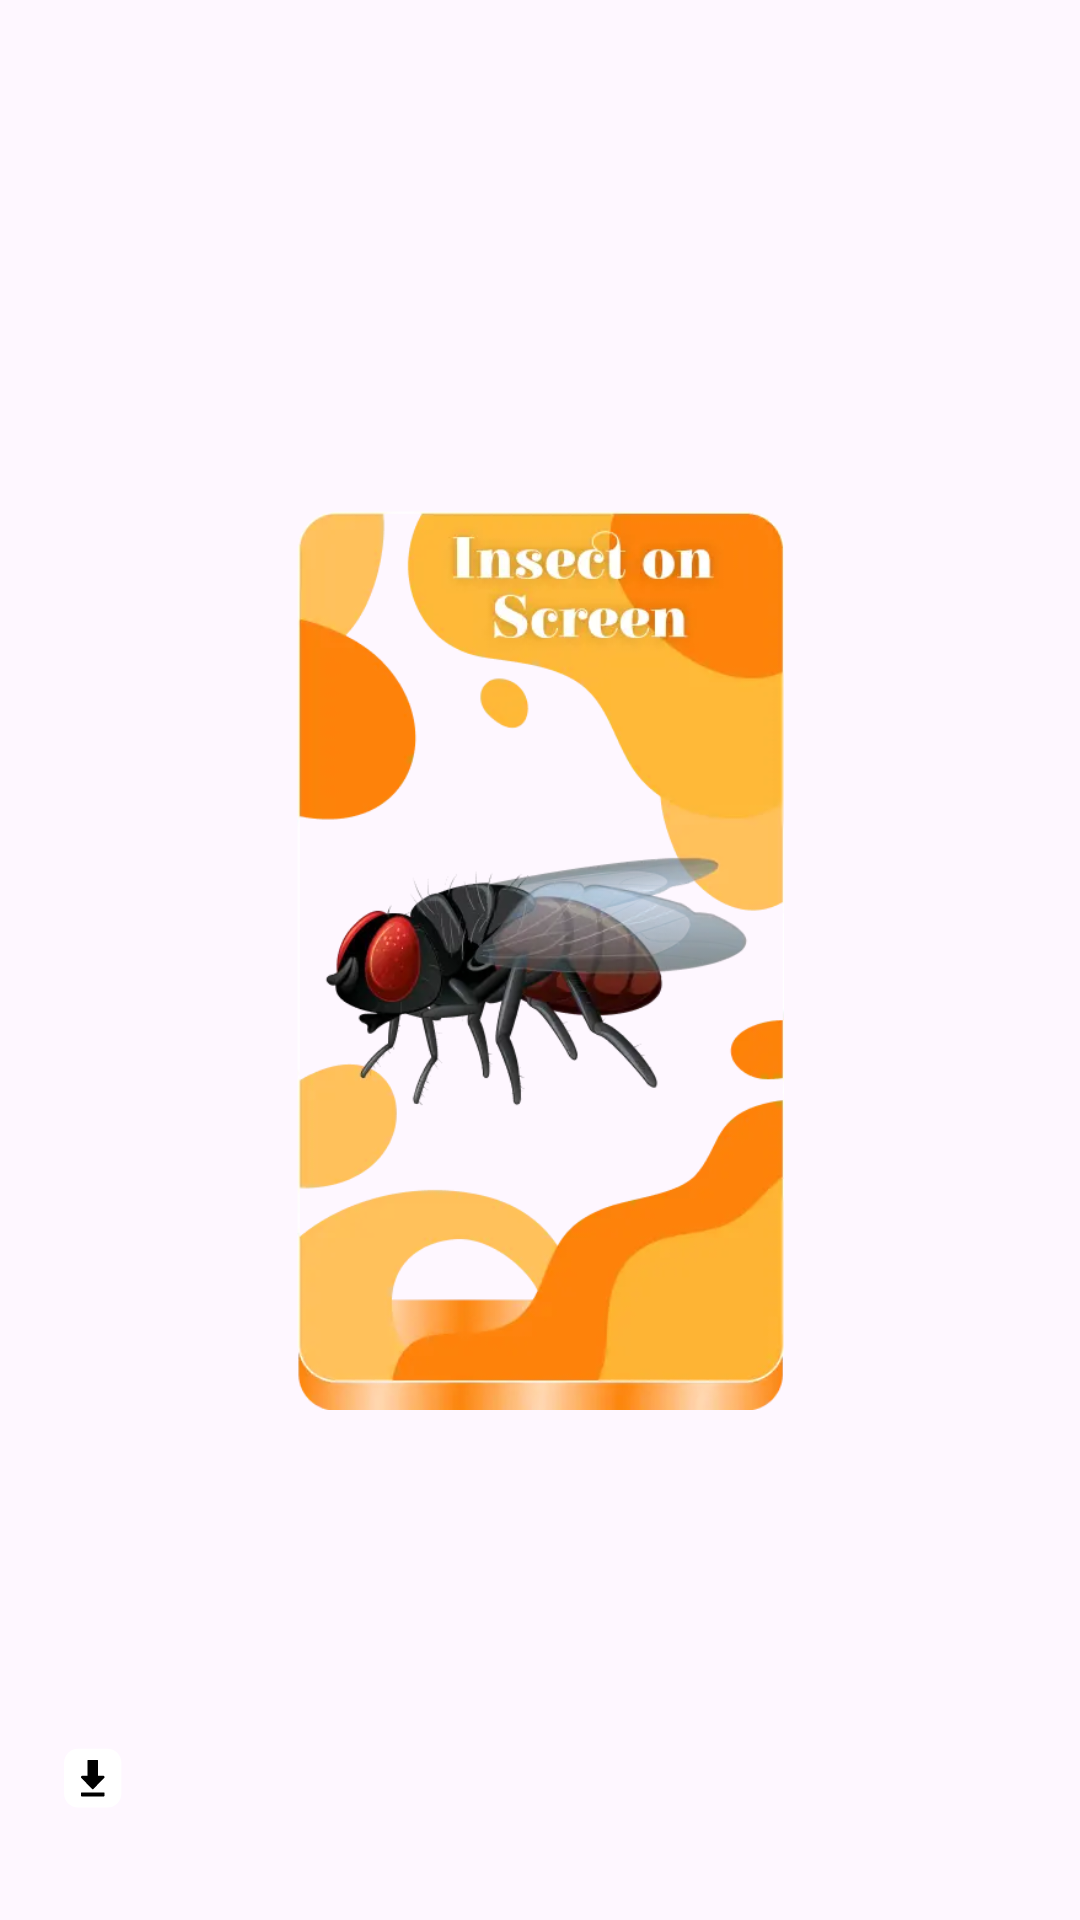

Here is an Android app screen rendered from its layout file. Give the layout XML and the strings, colors and styles it references.
<!-- AndroidManifest.xml: application theme Theme.PrankAppInsectInPhone -->
<!-- res/layout/insects_screen_item.xml -->
<?xml version="1.0" encoding="utf-8"?>
<androidx.constraintlayout.widget.ConstraintLayout xmlns:android="http://schemas.android.com/apk/res/android"
    xmlns:app="http://schemas.android.com/apk/res-auto"
    xmlns:tools="http://schemas.android.com/tools"
    android:layout_width="wrap_content"
    android:layout_height="320dp"
    android:orientation="vertical">

    <ImageView
        android:id="@+id/imageView"
        android:layout_width="wrap_content"
        android:layout_height="300dp"
        android:src="@drawable/insect_final_image"
        app:layout_constraintBottom_toBottomOf="parent"
        app:layout_constraintEnd_toEndOf="parent"
        android:foreground="@drawable/ripple_effect"
        app:layout_constraintStart_toStartOf="parent"
        app:layout_constraintTop_toTopOf="parent"
        android:contentDescription="@string/todo" />

    <ImageView
        android:id="@+id/tick_icons"
        android:layout_width="30dp"
        android:layout_height="30dp"
        android:layout_marginTop="16dp"
        android:layout_marginEnd="32dp"
        android:visibility="gone"
        android:src="@drawable/tick_icon"
        app:layout_constraintEnd_toEndOf="@+id/imageView"
        app:layout_constraintTop_toTopOf="@+id/imageView"
        android:contentDescription="@string/todo" />

    <ImageView
        android:id="@+id/download_icons"
        android:layout_width="30dp"
        android:layout_height="30dp"
        android:layout_marginStart="16dp"
        android:layout_marginBottom="32dp"
        android:src="@drawable/downloadable_icon"
        app:layout_constraintBottom_toBottomOf="parent"
        app:layout_constraintStart_toStartOf="parent"
        android:contentDescription="@string/todo" />


</androidx.constraintlayout.widget.ConstraintLayout>
<!-- resources referenced by this layout -->
<resources>
  <!-- drawable downloadable_icon (drawable) -->
  <vector xmlns:android="http://schemas.android.com/apk/res/android"
      android:width="26dp"
      android:height="27dp"
      android:viewportWidth="26"
      android:viewportHeight="27">
    <path
        android:pathData="M8.453,4.433H17.392C19.7,4.433 21.589,6.321 21.589,8.631V17.858C21.589,20.167 19.7,22.056 17.392,22.056H8.453C6.145,22.056 4.256,20.167 4.256,17.858V8.631C4.256,6.321 6.145,4.433 8.453,4.433Z"
        android:fillColor="#ffffff"
        android:fillType="evenOdd"/>
    <path
        android:pathData="M9.545,17.54H16.3C16.386,17.54 16.455,17.61 16.455,17.695V18.558C16.455,18.644 16.386,18.713 16.3,18.713H9.545C9.459,18.713 9.39,18.644 9.39,18.558V17.695C9.39,17.61 9.459,17.54 9.545,17.54ZM12.813,16.553L9.491,13.23C9.431,13.171 9.393,13.098 9.377,13.02C9.363,12.944 9.37,12.863 9.402,12.785C9.434,12.708 9.487,12.644 9.552,12.6C9.618,12.556 9.696,12.532 9.779,12.532H11.346V7.93C11.346,7.844 11.416,7.775 11.502,7.775H14.344C14.429,7.775 14.499,7.844 14.499,7.93V12.532H16.066C16.149,12.532 16.227,12.557 16.293,12.6C16.358,12.644 16.411,12.708 16.443,12.785C16.476,12.863 16.482,12.944 16.468,13.02C16.452,13.098 16.414,13.171 16.354,13.23L13.032,16.553C12.972,16.613 12.873,16.613 12.813,16.553Z"
        android:fillColor="#000000"/>
  </vector>
  <!-- drawable insect_final_image: png bitmap (drawable, 119522 bytes) -->
  <!-- drawable ripple_effect (drawable) -->
  <?xml version="1.0" encoding="utf-8"?>
  <ripple xmlns:android="http://schemas.android.com/apk/res/android"
  android:color="?android:colorControlHighlight">
  <item android:id="@android:id/mask">
      <shape android:shape="rectangle">
          <solid android:color="#673AB7"/>
      </shape>
  </item>
  </ripple>
  <!-- drawable tick_icon (drawable) -->
  <vector xmlns:android="http://schemas.android.com/apk/res/android"
      android:width="21dp"
      android:height="21dp"
      android:viewportWidth="21"
      android:viewportHeight="21">
    <path
        android:pathData="M10.5,0C4.709,0 0,4.709 0,10.5C0,16.291 4.709,21 10.5,21C16.291,21 21,16.291 21,10.5C21,4.709 16.291,0 10.5,0Z"
        android:fillColor="#ffffff"
        android:fillType="evenOdd"/>
    <path
        android:pathData="M8.478,15.303C7.137,13.962 5.804,12.608 4.458,11.267C4.311,11.119 4.311,10.873 4.458,10.726L6.005,9.179C6.152,9.032 6.398,9.032 6.546,9.179L8.747,11.425L14.442,5.701C14.593,5.554 14.835,5.554 14.987,5.701L16.538,7.252C16.689,7.403 16.689,7.645 16.538,7.793L9.019,15.303C8.872,15.455 8.63,15.455 8.478,15.303Z"
        android:fillColor="#04B900"/>
  </vector>
  <string name="todo">TODO</string>
  <style name="Theme.PrankAppInsectInPhone" parent="Base.Theme.PrankAppInsectInPhone" />
  <style name="Base.Theme.PrankAppInsectInPhone" parent="Theme.Material3.DayNight.NoActionBar">
          
          
          <item name="android:statusBarColor">
              @android:color/black
          </item>
  
      </style>
</resources>
